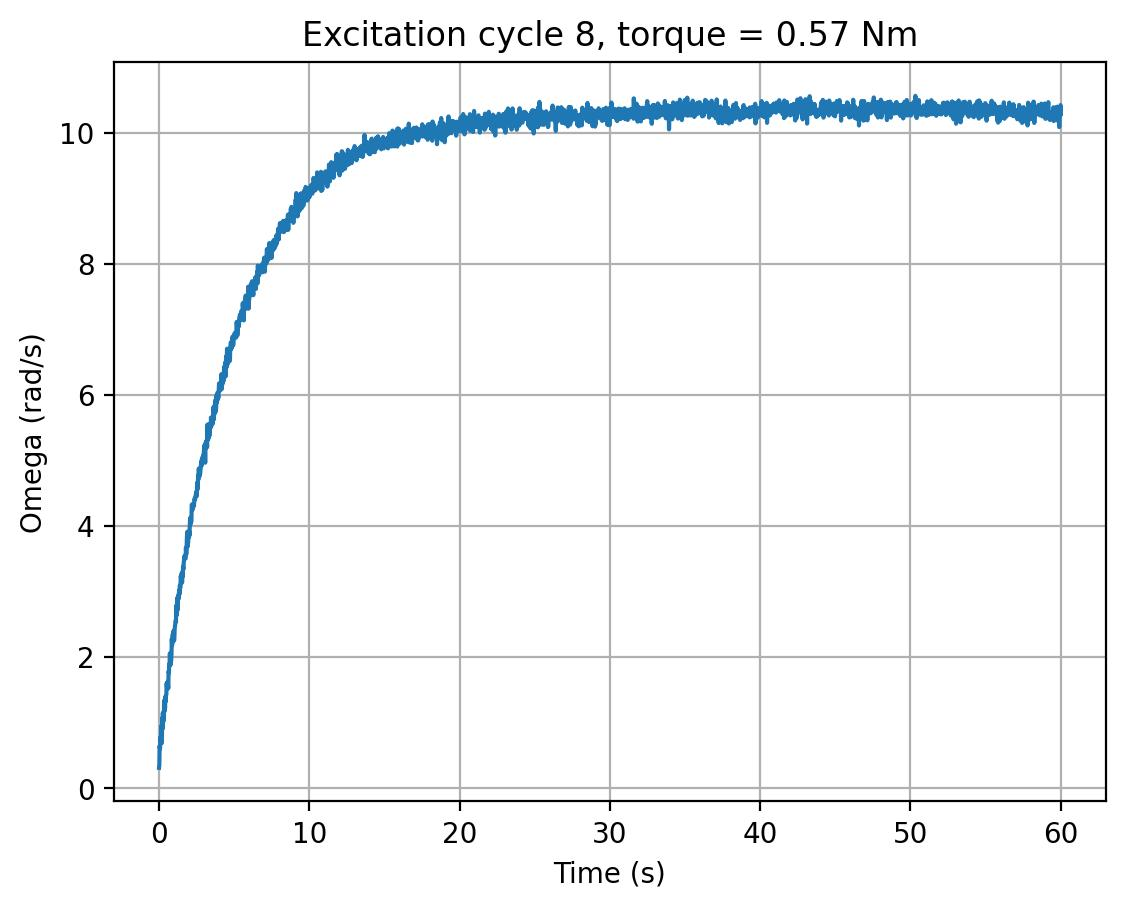

The file beside this chart, header and first rows:
cycle, time_s, omega_rad_s, torque_input
8, 0.0, 0.3101, 0.57
8, 0.02023, 0.3536, 0.57
8, 0.04159, 0.6464, 0.57
8, 0.06303, 0.6012, 0.57
8, 0.08445, 0.6689, 0.57
8, 0.1054, 0.7904, 0.57
8, 0.1266, 0.6872, 0.57
8, 0.1476, 0.9273, 0.57
8, 0.1687, 0.958, 0.57
8, 0.1896, 0.6899, 0.57
8, 0.2108, 1.071, 0.57
8, 0.232, 0.9028, 0.57
8, 0.2533, 1.148, 0.57
8, 0.2744, 1.079, 0.57
8, 0.2955, 1.143, 0.57
8, 0.3166, 1.026, 0.57
8, 0.338, 1.336, 0.57
8, 0.3591, 1.168, 0.57
8, 0.3803, 1.259, 0.57
8, 0.4017, 1.216, 0.57
8, 0.423, 1.397, 0.57
8, 0.4445, 1.322, 0.57
8, 0.4655, 1.414, 0.57
8, 0.4868, 1.428, 0.57
8, 0.5081, 1.601, 0.57
8, 0.5295, 1.542, 0.57
8, 0.5509, 1.616, 0.57
8, 0.5723, 1.561, 0.57
8, 0.5937, 1.598, 0.57
8, 0.6152, 1.522, 0.57
8, 0.6363, 1.783, 0.57
8, 0.6575, 1.76, 0.57
8, 0.6788, 1.892, 0.57
8, 0.7003, 1.866, 0.57
8, 0.7217, 2.057, 0.57
8, 0.7431, 1.934, 0.57
8, 0.7647, 1.88, 0.57
8, 0.7864, 1.926, 0.57
8, 0.8077, 1.946, 0.57
8, 0.8289, 2.039, 0.57
8, 0.8504, 2.277, 0.57
8, 0.8715, 2.184, 0.57
8, 0.8928, 2.245, 0.57
8, 0.9142, 2.35, 0.57
8, 0.9356, 2.277, 0.57
8, 0.9569, 2.397, 0.57
8, 0.9783, 2.348, 0.57
8, 0.9998, 2.249, 0.57
8, 1.021, 2.294, 0.57
8, 1.042, 2.432, 0.57
8, 1.064, 2.472, 0.57
8, 1.085, 2.498, 0.57
8, 1.107, 2.555, 0.57
8, 1.128, 2.539, 0.57
8, 1.15, 2.787, 0.57
8, 1.171, 2.686, 0.57
8, 1.193, 2.645, 0.57
8, 1.214, 2.903, 0.57
8, 1.236, 2.72, 0.57
8, 1.257, 2.899, 0.57
... 2,756 more rows
